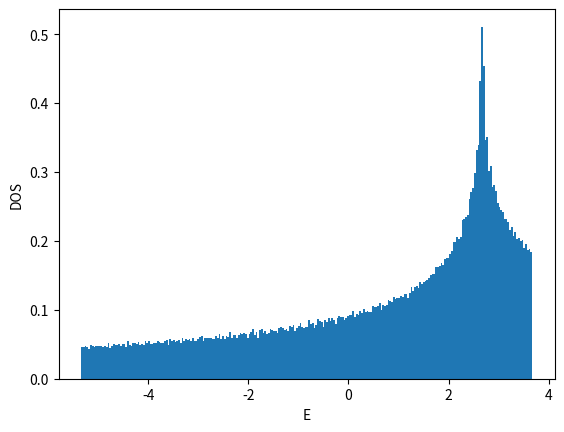

The matplotlib source for this figure:
#!/usr/bin/env python

# coding:utf-8
from __future__ import print_function
import numpy as np

import matplotlib
matplotlib.use('Agg')
import matplotlib.pyplot as plt

def ene(kx,ky):
    return -2.0*(np.cos(kx)+np.cos(ky)+np.cos(kx+ky))

def calc_k_ene(Lx,Ly,BCx,BCy):
    if BCx == 'AP' or BCx == 'antiperiodic':
        xshift = 0.5
    elif BCx == 'P' or BCx == 'periodic':
        xshift = 0.0
    else:
        xshift = 0.0
    if BCy == 'AP' or BCy == 'antiperiodic':
        yshift = 0.5
    elif BCy == 'P' or BCy == 'periodic':
        yshift = 0.0
    else:
        yshift = 0.0
    list_kx = np.array([2.0*np.pi*((x+xshift)/Lx-0.5) for x in range(Lx)])
    list_ky = np.array([2.0*np.pi*((y+yshift)/Ly-0.5) for y in range(Ly)])
    list_enekxky = np.array([ene(kx,ky) for ky in list_ky for kx in list_kx])
    list_intkxky = np.array([Lx*y+x for y in range(Ly) for x in range(Lx)])
    return list_enekxky, list_intkxky, xshift, yshift

def calc_shell_cond(Lx,Ly,BCx,BCy,filling_numer,filling_denom):
    filling = float(filling_numer)/float(filling_denom)
    numel = Lx*Ly*filling_numer//filling_denom
    list_enekxky, list_intkxky, xshift, yshift = calc_k_ene(Lx,Ly,BCx,BCy)
    list_ind = np.argsort(list_enekxky)
    list_sorted_enekxky = list_enekxky[list_ind]
    list_sorted_intkxky = list_intkxky[list_ind]
    chemipo = 0.5*(list_sorted_enekxky[numel] + list_sorted_enekxky[numel-1])
    totene = np.sum(list_sorted_enekxky[:numel])
    gap = list_sorted_enekxky[numel] - list_sorted_enekxky[numel-1]
    if np.abs(gap)>1e-10:
        shellcond = 'closed'
    else:
        shellcond = 'open'
    return filling, numel, chemipo, totene, gap, shellcond, \
        list_sorted_enekxky, list_sorted_intkxky, xshift, yshift

def main():
    BCx = 'P'
    BCy = 'P'
    filling_numer = 1
#    filling_denom = 2
    filling_denom = 3
    list_L = []
    list_enedens = []
    file = open("dat_2d_triangular",'w')
    file.write("# L filling(=n/2) BCx BCy num_electrons(=nup=ndown) chemi_potential ene ene_dens gap shell_cond\n")
    for L in range(6,60,6):
        Lx = L
        Ly = L
        filling, numel, chemipo, totene, gap, shellcond, \
            list_enekxky, list_intkxky, xshift, yshift = \
            calc_shell_cond(Lx,Ly,BCx,BCy,filling_numer,filling_denom)
        list_L.append(L)
        list_enedens.append(totene/Lx/Ly)
        file.write("{} {} {} {} {} {} {} {} {} {}\n".format(\
            L,filling,BCx,BCy,numel,chemipo,totene,totene/Lx/Ly,gap,shellcond))
    file.close()

    list_L = np.array(list_L)
    list_enedens = np.array(list_enedens)
    plt.xlabel("1/L^2")
    plt.ylabel("E/L^2")
    plt.plot(1.0/list_L**2,list_enedens,color='blue',marker='o',markerfacecolor='white')
    plt.savefig("fig_2d_triangular_enedens.png")
    plt.cla()
    plt.clf()

    L = 30
    Lx = L
    Ly = L
    filling, numel, chemipo, totene, gap, shellcond, \
        list_enekxky, list_intkxky, xshift, yshift = \
        calc_shell_cond(Lx,Ly,BCx,BCy,filling_numer,filling_denom)
    list_intkx = list_intkxky%Lx
    list_intky = list_intkxky//Lx
    list_kx = (list_intkx.astype(np.float64)+xshift)/Lx-0.5
    list_ky = (list_intky.astype(np.float64)+yshift)/Ly-0.5
    plt.xlabel("kx/pi")
    plt.ylabel("ky/pi")
    plt.xticks([-0.5,-0.25,0,0.25,0.5])
    plt.yticks([-0.5,-0.25,0,0.25,0.5])
    plt.xlim(-0.55,0.55)
    plt.ylim(-0.55,0.55)
## https://stackoverflow.com/questions/17990845/how-to-equalize-the-scales-of-x-axis-and-y-axis-in-python-matplotlib
#    plt.axis('equal')
    plt.gca().set_aspect('equal',adjustable='box')
    plt.plot(list_kx,list_ky,color='blue',marker='o',\
        markerfacecolor='white',linestyle='None')
    plt.plot(list_kx[:numel],list_ky[:numel],color='blue',marker='o',\
        markerfacecolor='blue',linestyle='None')
    plt.savefig("fig_2d_triangular_fermisurface.png")
    plt.cla()
    plt.clf()

    L = 2**9
    Lx = L
    Ly = L
    nbins = L//2
    filling, numel, chemipo, totene, gap, shellcond, \
        list_enekxky, list_intkxky, xshift, yshift = \
        calc_shell_cond(Lx,Ly,BCx,BCy,filling_numer,filling_denom)
    plt.xlabel("E")
    plt.ylabel("DOS")
    plt.hist(list_enekxky-chemipo,bins=nbins,density=True)
    plt.savefig("fig_2d_triangular_dos.png")

if __name__ == "__main__":
    main()
